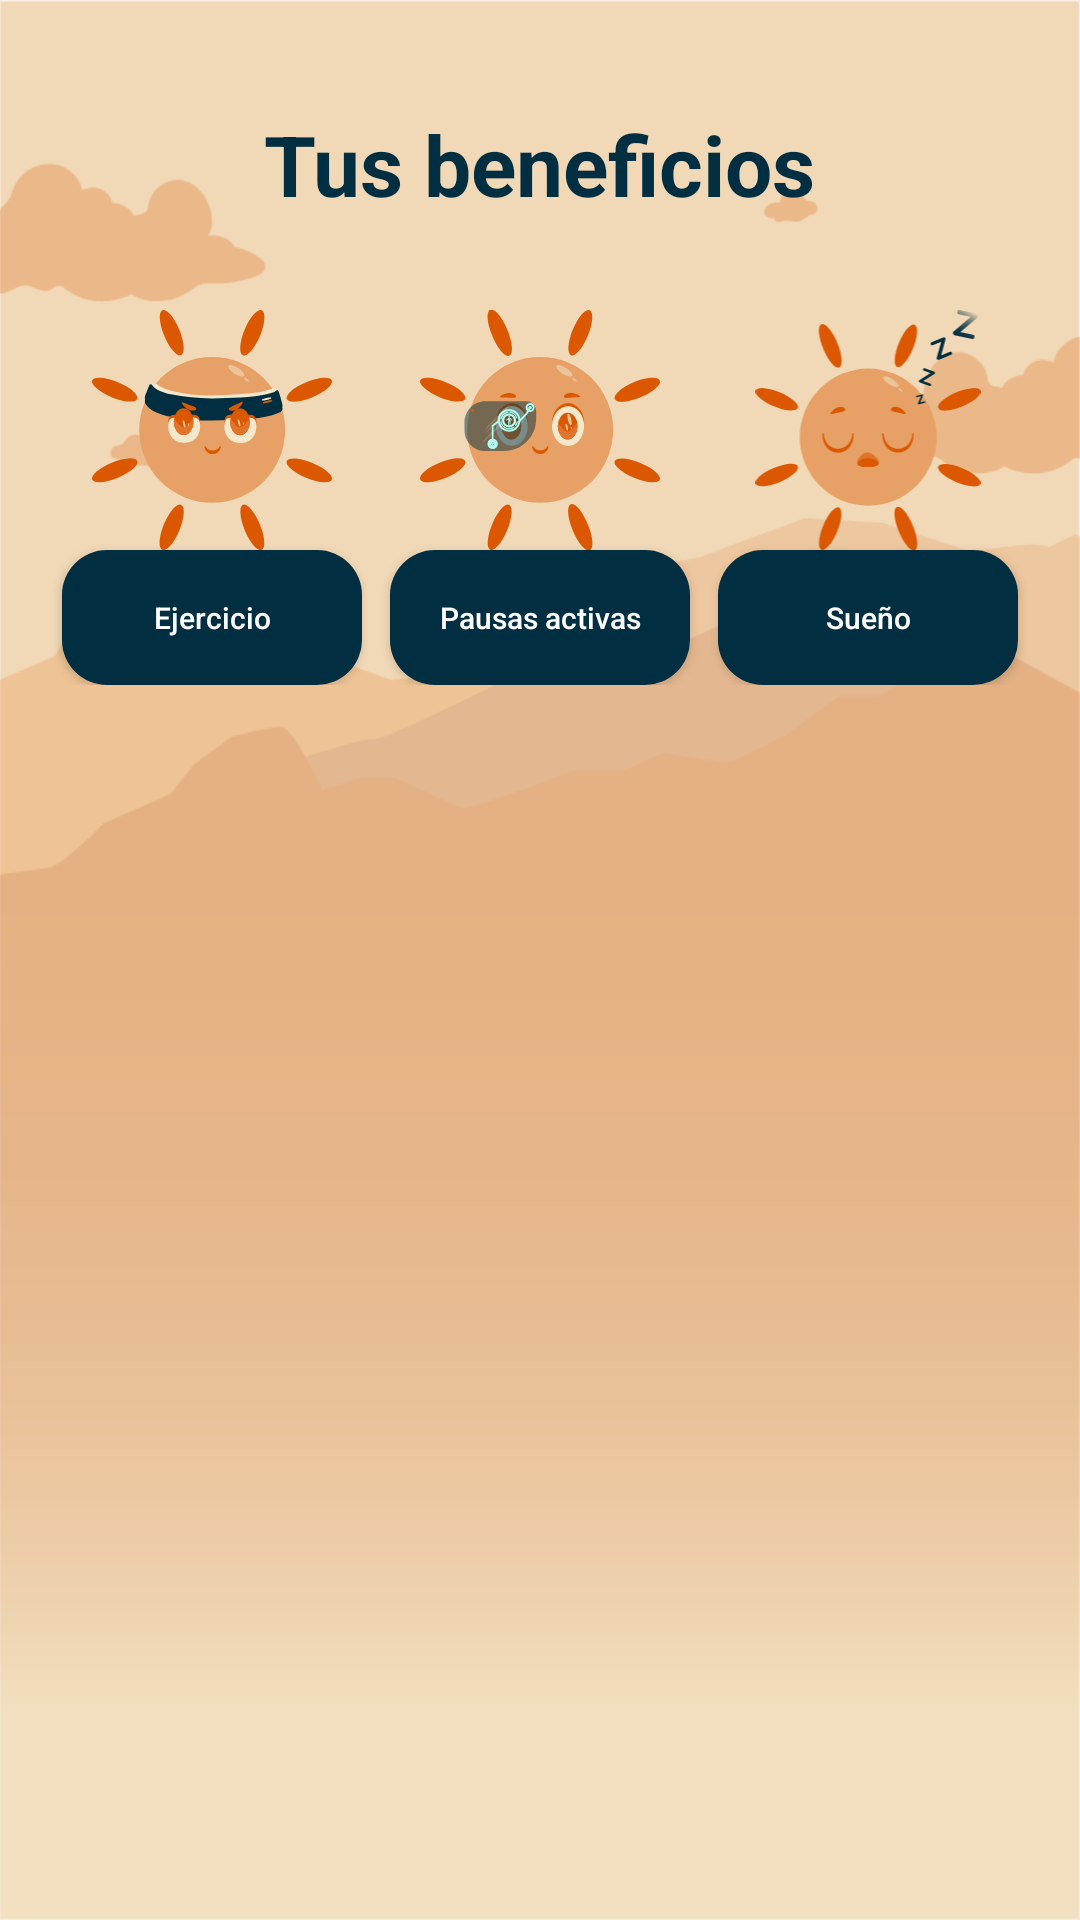

Here is an Android app screen rendered from its layout file. Give the layout XML and the strings, colors and styles it references.
<!-- AndroidManifest.xml: application theme Theme.AplicaciónKalun -->
<!-- res/layout/seccion_beneficios.xml -->
<?xml version="1.0" encoding="utf-8"?>
<androidx.constraintlayout.widget.ConstraintLayout
    xmlns:android="http://schemas.android.com/apk/res/android"
    xmlns:app="http://schemas.android.com/apk/res-auto"
    android:layout_width="match_parent"
    android:layout_height="match_parent">

    <ImageView
        android:id="@+id/imgFondo"
        android:layout_width="match_parent"
        android:layout_height="match_parent"
        android:scaleType="centerCrop"
        android:src="@drawable/fondo_inicio"/>


    <ScrollView
        android:layout_width="match_parent"
        android:layout_height="match_parent">

        <LinearLayout
            android:layout_width="match_parent"
            android:layout_height="wrap_content"
            android:orientation="vertical"
            android:padding="16dp"
            android:gravity="center_horizontal">

            <TextView
                android:layout_width="wrap_content"
                android:layout_height="wrap_content"
                android:text="Tus beneficios"
                android:textSize="28sp"
                android:textStyle="bold"
                android:textColor="#012E40"
                android:layout_marginTop="20dp"/>

            <LinearLayout
                android:layout_width="match_parent"
                android:layout_height="wrap_content"
                android:baselineAligned="false"
                android:orientation="horizontal"
                android:gravity="center"
                android:layout_marginTop="30dp">

                <LinearLayout
                    android:layout_width="0dp"
                    android:layout_height="wrap_content"
                    android:layout_weight="1"
                    android:orientation="vertical"
                    android:gravity="center">

                    <ImageView
                    android:layout_width="80dp"
                    android:layout_height="80dp"
                    android:src="@drawable/beneficios_kalun_ejercicio"/>
                    <Button
                        android:layout_width="100dp"
                        android:layout_height="45dp"
                        android:text="Ejercicio"
                        android:textAllCaps="false"
                        android:textSize="10sp"
                        android:textColor="@color/white"
                        android:background="@drawable/boton_redondeado"
                        app:backgroundTint="@null"/>
                </LinearLayout>

                <LinearLayout
                    android:layout_width="0dp"
                    android:layout_height="wrap_content"
                    android:layout_weight="1"
                    android:orientation="vertical"
                    android:gravity="center">

                    <ImageView
                    android:layout_width="80dp"
                    android:layout_height="80dp"
                    android:src="@drawable/beneficios_kalun_pausas"/>
                    <Button
                        android:layout_width="100dp"
                        android:layout_height="45dp"
                        android:text="Pausas activas"
                        android:textAllCaps="false"
                        android:textSize="10sp"
                        android:textColor="@color/white"
                        android:background="@drawable/boton_redondeado"
                        app:backgroundTint="@null"/>
                </LinearLayout>
                <LinearLayout
                    android:layout_width="0dp"
                    android:layout_height="wrap_content"
                    android:layout_weight="1"
                    android:orientation="vertical"
                    android:gravity="center">

                    <ImageView
                    android:layout_width="80dp"
                    android:layout_height="80dp"
                    android:src="@drawable/beneficios_kalun_sue_o"/>
                    <Button
                        android:layout_width="100dp"
                        android:layout_height="45dp"
                        android:text="Sueño"
                        android:textAllCaps="false"
                        android:textSize="10sp"
                        android:textColor="@color/white"
                        android:background="@drawable/boton_redondeado"
                        app:backgroundTint="@null"
                    />
                </LinearLayout>

            </LinearLayout>

        </LinearLayout>
    </ScrollView>

</androidx.constraintlayout.widget.ConstraintLayout>
<!-- resources referenced by this layout -->
<resources>
  <!-- drawable beneficios_kalun_ejercicio: vector/xml drawable (drawable, 7308 chars, omitted) -->
  <!-- drawable beneficios_kalun_pausas: vector/xml drawable (drawable, 13856 chars, omitted) -->
  <!-- drawable beneficios_kalun_sue_o: vector/xml drawable (drawable, 7420 chars, omitted) -->
  <!-- drawable boton_redondeado (drawable) -->
  <?xml version="1.0" encoding="utf-8"?>
  <shape xmlns:android="http://schemas.android.com/apk/res/android"
      android:shape="rectangle">
  
      <solid android:color="#012E40" />
  
      <corners android:radius="15dp" />
  
      <padding
          android:left="15dp"
          android:right="15dp"
          android:top="8dp"
          android:bottom="8dp" />
  </shape>
  <!-- drawable fondo_inicio: png bitmap (drawable, 18244 bytes) -->
  <style name="Theme.AplicaciónKalun" parent="Theme.MaterialComponents.DayNight.DarkActionBar">
          
          <item name="colorPrimary">@color/purple_500</item>
          <item name="colorPrimaryVariant">@color/purple_700</item>
          <item name="colorOnPrimary">@color/white</item>
          
          <item name="colorSecondary">@color/teal_200</item>
          <item name="colorSecondaryVariant">@color/teal_700</item>
          <item name="colorOnSecondary">@color/black</item>
          
          <item name="android:statusBarColor">?attr/colorPrimaryVariant</item>
          
      </style>
  <!-- not gathered from this repository: default colours our renderer supplied (Android Studio template values) -->
  <color name="purple_500">#FF6200EE</color>
  <color name="purple_700">#FF3700B3</color>
  <color name="teal_200">#FF03DAC5</color>
  <color name="teal_700">#FF018786</color>
  <color name="black">#FF000000</color>
  <color name="white">#FFFFFFFF</color>
</resources>
